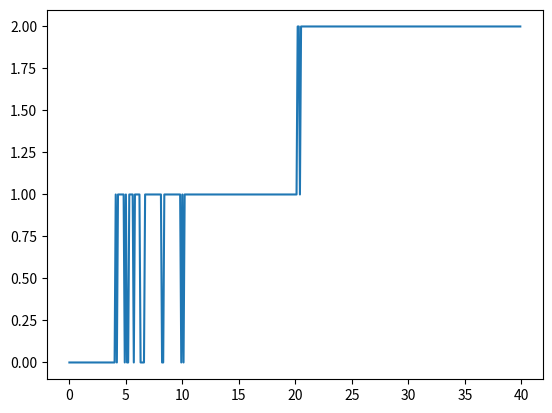

Generate this figure with matplotlib: (Note: this script raises an exception after producing the figure.)
import numpy as np
import matplotlib.pyplot as plt
def retrieve_cost(learner_index,current_learner,current_learner_state,current_oracle_state,current_action,C_L,C_Q_L,C_Q_O,lagrange,N=2,cost_type='zero_sum'):
    queue_cost = C_Q_L[current_learner_state,current_action]*C_Q_O[current_learner,current_oracle_state]
    learning_cost = C_L[current_learner,current_oracle_state,current_action]
    
    cost = learning_cost + queue_cost*lagrange
    if learner_index == current_learner:
        return cost
    elif cost_type == 'zero_sum':
        return -cost/(N-1)
    else:
        return 0

def get_current_learner_random(learner_states,oracle_states):
    if np.sum(learner_states>0) == 0:
        return np.random.choice(np.arange(len(learner_states)))
    else:
        return np.random.choice(np.where(learner_states>0)[0])

def get_current_learner(learner_states,oracle_states):
    current_learner_min = 100
    current_learner = 0
    for i in range(len(learner_states)):
        if ((oracle_states[i]+1)*(learner_states[i]+1)<=0):
            print("Error",oracle_states,learner_states)
            
        if (1/((oracle_states[i]+1)*(learner_states[i]+1)))<current_learner_min:
            current_learner_min = (1/((oracle_states[i]+1)*(learner_states[i]+1)))
            current_learner = i

    
    return current_learner

def sigmoid_function(x,shift=0,tau=0.1):
    return 1/(1+np.exp((-x+shift)/tau))

def get_action_from(policy_parameters,learner_state):
    policy_parameters = policy_parameters.flatten()
    n_thresholds = 2*len(policy_parameters)//3
    sorted_thresholds = np.sort(policy_parameters[0:n_thresholds])
    probabilities = np.sin(policy_parameters[n_thresholds::])**2
    action = 0
    for i in range(sorted_thresholds.shape[0]):
        if i % 2 == 0:
            action+=sigmoid_function(learner_state,shift=sorted_thresholds[i])*(1-probabilities[i//2])
        else:    
            action+=sigmoid_function(learner_state,shift=sorted_thresholds[i])*probabilities[i//2]
        
    action_index = np.floor(action).astype(int)
    action_prob = action - action_index
    ### check if action_prob is nan
    if action_prob == None or np.isnan(action_prob):
        action_prob = 0
        action_index = 0
        print("Exception",action,policy_parameters)
        # raise Exception
        
    action_returned = np.random.choice([action_index,action_index+1],p=[1-action_prob,action_prob])
    return action_returned

    

def test_get_action_from(policy_parameters,learner_state_range):
    actions = np.zeros((len(learner_state_range)))
    for i in range(len(learner_state_range)):
        actions[i] = get_action_from(policy_parameters,learner_state_range[i])
    plt.plot(learner_state_range,actions)
    plt.savefig("./spane_simulate/testsigmoid.png")

test_get_action_from(np.array([4,20,10,21,0.5,0.3]),np.arange(0,40,0.1))